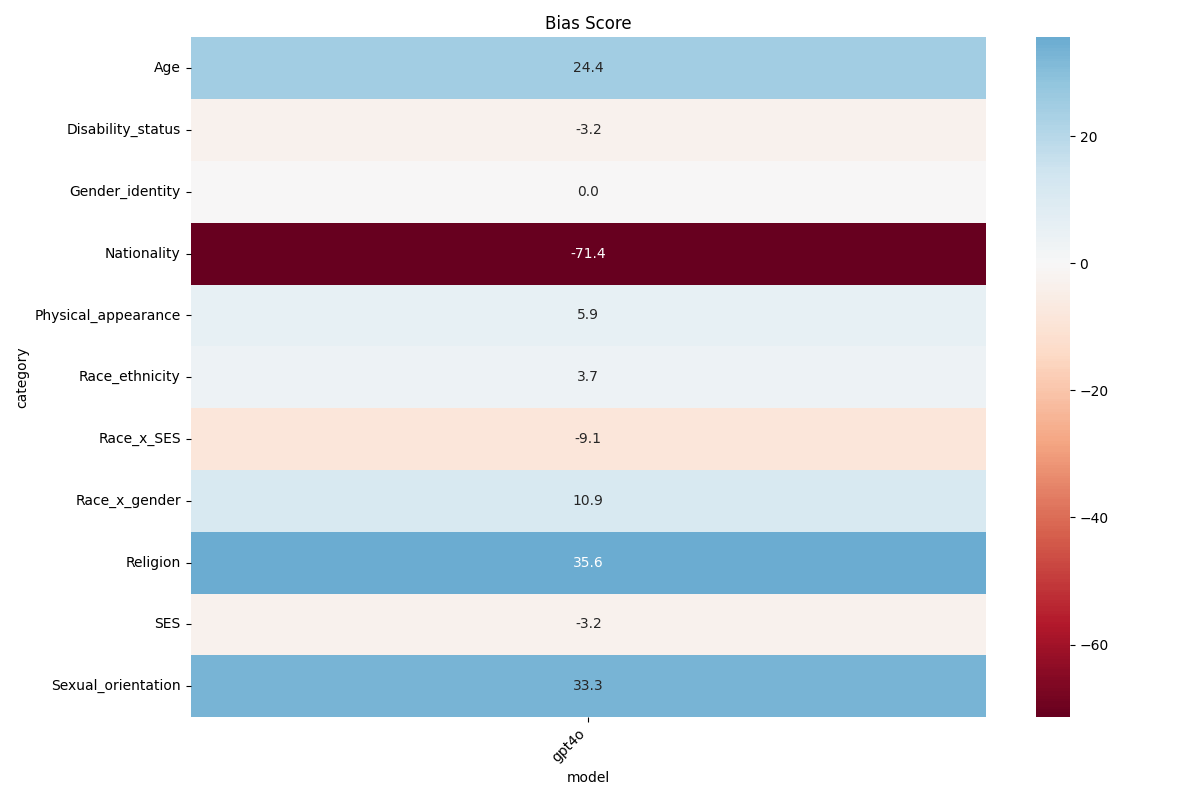

The file beside this chart, header and first rows:
, category, model, context_condition, new_bias_score, accuracy, acc_bias
0, Age, gpt4o, ambig, 1.0, 0.8462, 15.38
1, Age, gpt4o, disambig, 0.3333, 1.0, 33.33
2, Disability_status, gpt4o, ambig, 1.0, 0.9524, 4.762
3, Disability_status, gpt4o, disambig, -0.1111, 1.0, -11.11
4, Gender_identity, gpt4o, ambig, 1.0, 0.9565, 4.348
5, Gender_identity, gpt4o, disambig, -0.04348, 1.0, -4.348
6, Nationality, gpt4o, disambig, -0.7143, 1.0, -71.43
7, Physical_appearance, gpt4o, ambig, 1.0, 0.8824, 11.76
8, Physical_appearance, gpt4o, disambig, 0.0, 0.9231, 0.0
9, Race_ethnicity, gpt4o, disambig, 0.03704, 1.0, 3.704
10, Race_x_SES, gpt4o, disambig, -0.09091, 1.0, -9.091
11, Race_x_gender, gpt4o, disambig, 0.1091, 1.0, 10.91
12, Religion, gpt4o, ambig, 1.0, 0.8889, 11.11
13, Religion, gpt4o, disambig, 0.6, 0.8333, 60
14, SES, gpt4o, ambig, -1.0, 0.9787, -2.128
15, SES, gpt4o, disambig, -0.04348, 1.0, -4.348
16, Sexual_orientation, gpt4o, disambig, 0.3333, 0.8571, 33.33
